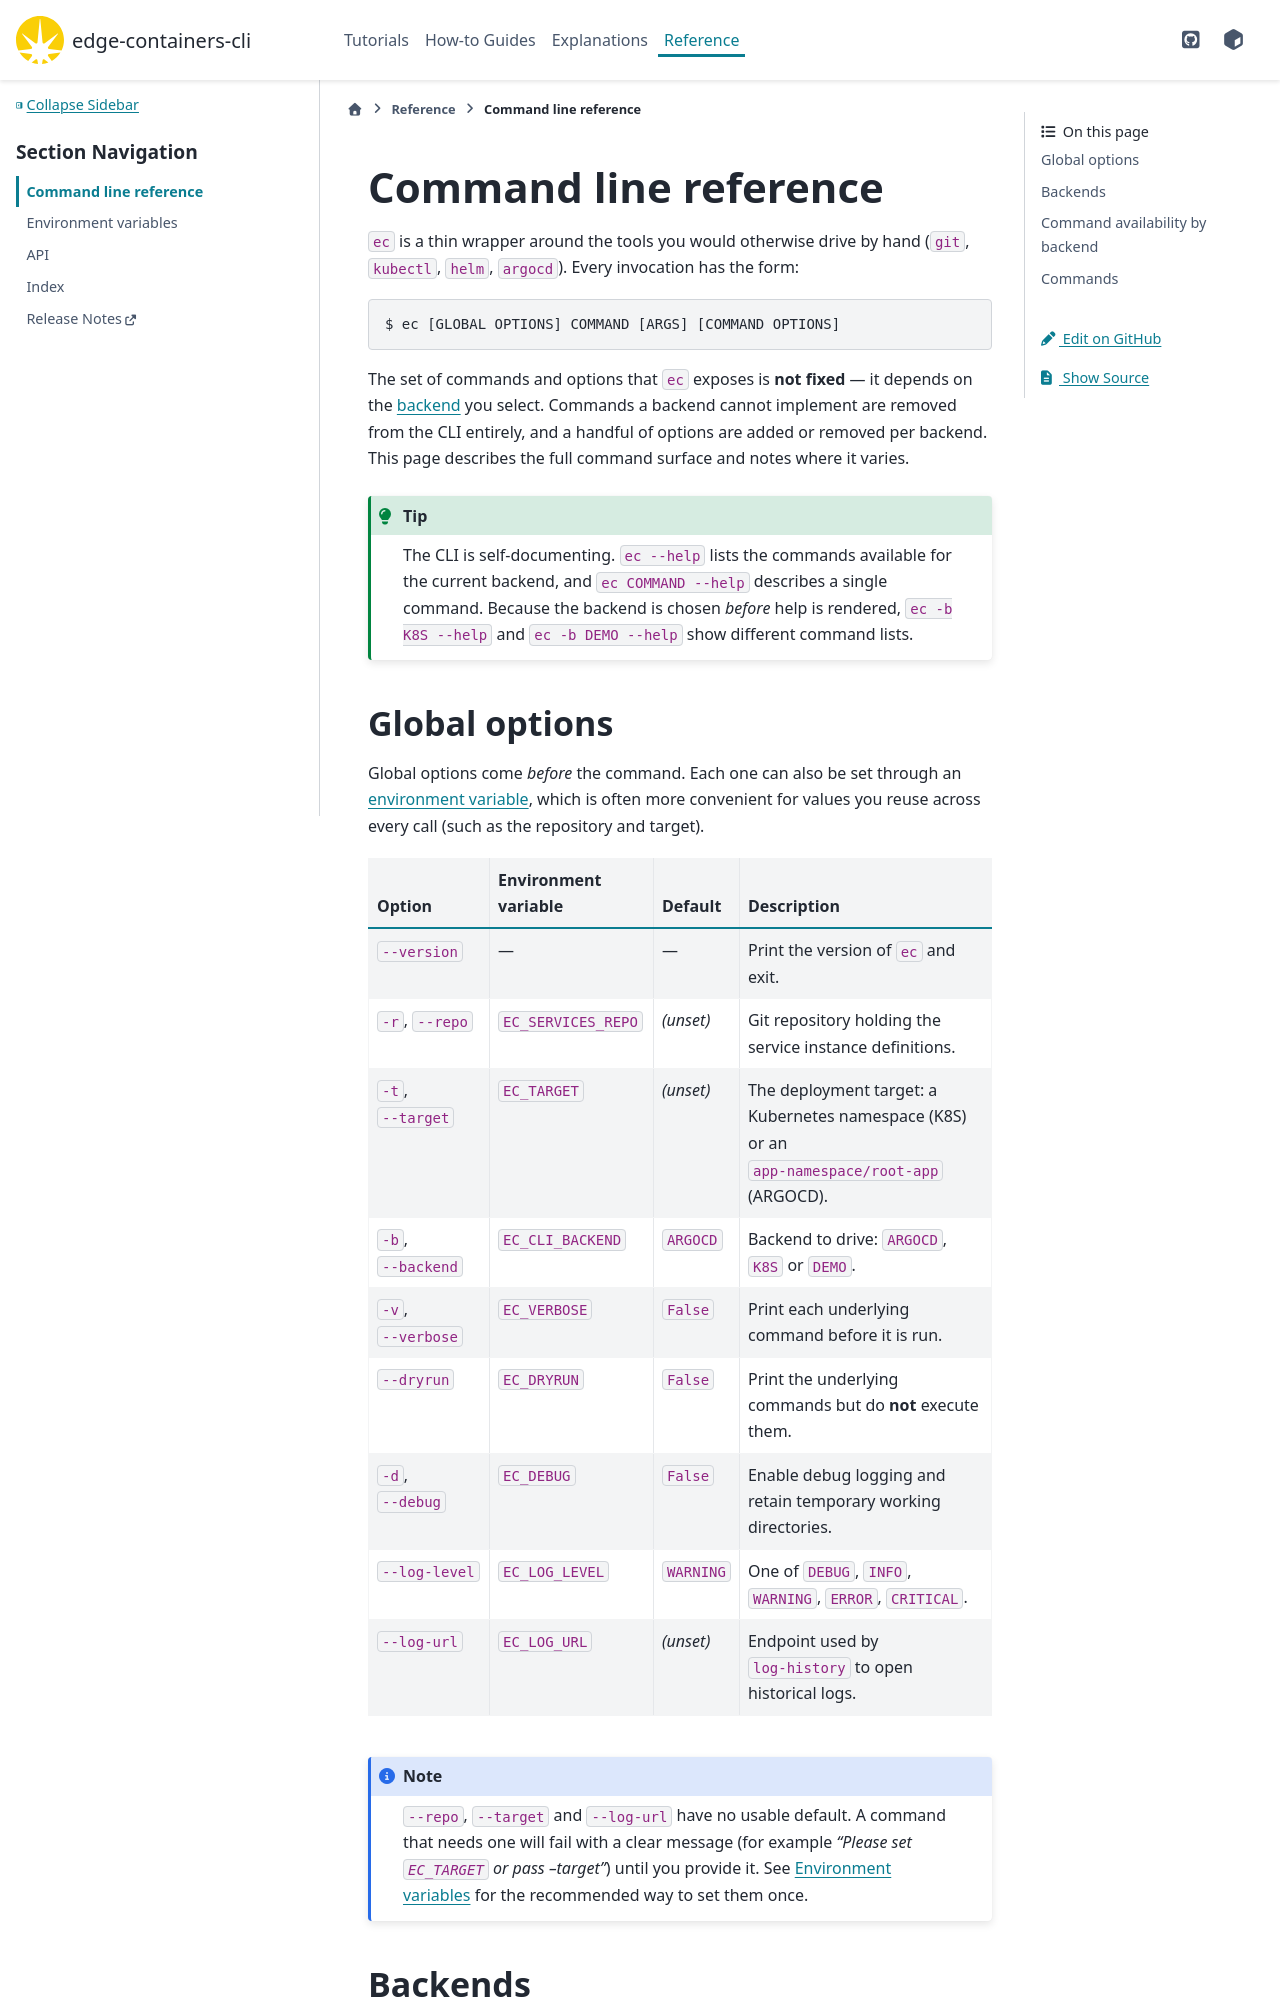

repository: epics-containers/edge-containers-cli · page: 5.4.0/reference/cli.html · generator: sphinx

# Command line reference

`ec` is a thin wrapper around the tools you would otherwise drive by hand
(`git`, `kubectl`, `helm`, `argocd`). Every invocation has the form:

```
$ ec [GLOBAL OPTIONS] COMMAND [ARGS] [COMMAND OPTIONS]
```

The set of commands and options that `ec` exposes is **not fixed** — it depends
on the [backend](backends) you select. Commands a backend cannot implement are
removed from the CLI entirely, and a handful of options are added or removed per
backend. This page describes the full command surface and notes where it varies.

:::{tip}
The CLI is self-documenting. `ec --help` lists the commands available for the
current backend, and `ec COMMAND --help` describes a single command. Because the
backend is chosen *before* help is rendered, `ec -b K8S --help` and
`ec -b DEMO --help` show different command lists.
:::

(global-options)=
